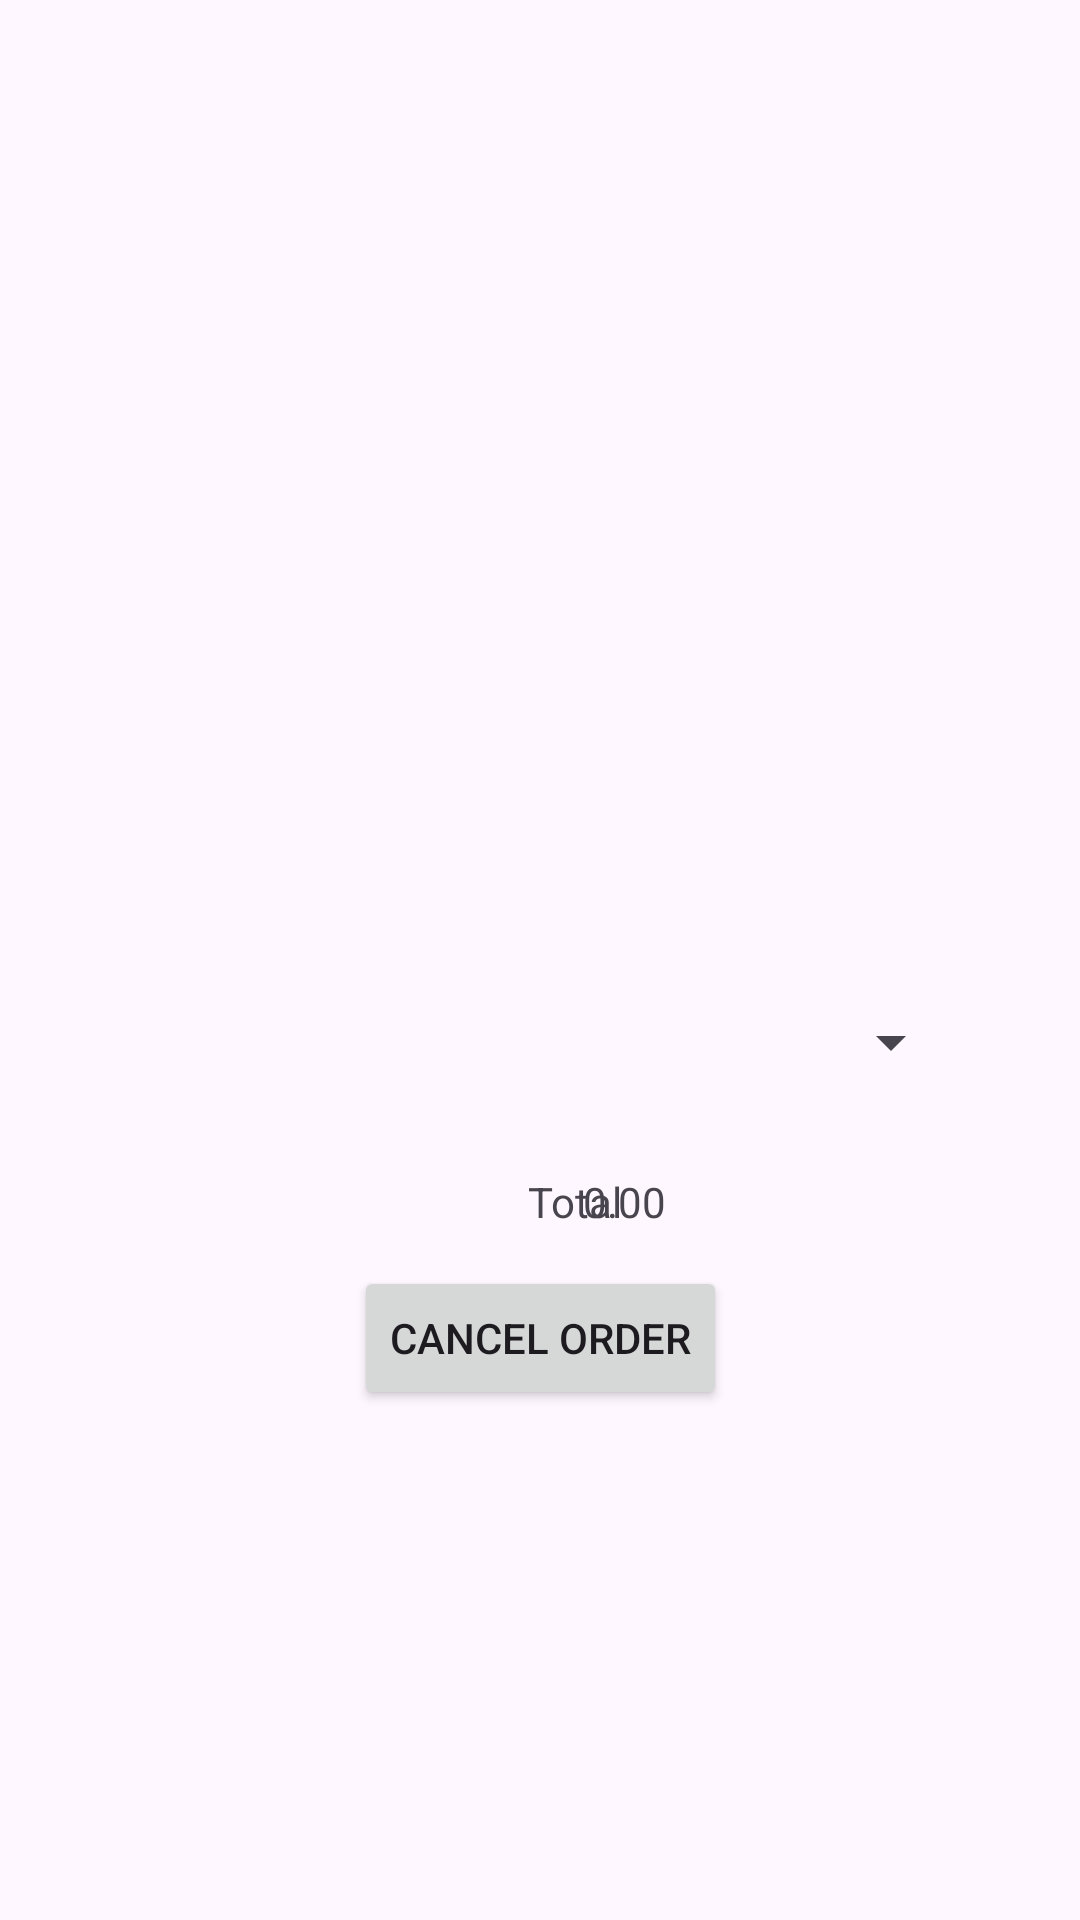

Layout XML and referenced resources for this Android screen:
<!-- AndroidManifest.xml: application theme Theme.RuCoffeeShop -->
<!-- res/layout/store_order_page.xml -->
<?xml version="1.0" encoding="utf-8"?>
<androidx.constraintlayout.widget.ConstraintLayout xmlns:android="http://schemas.android.com/apk/res/android"
    xmlns:app="http://schemas.android.com/apk/res-auto"
    xmlns:tools="http://schemas.android.com/tools"
    android:layout_width="match_parent"
    android:layout_height="match_parent">

    <ListView
        android:id="@+id/OrderItems"
        android:layout_width="392dp"
        android:layout_height="316dp"
        android:layout_marginStart="36dp"
        android:layout_marginTop="84dp"
        android:layout_marginEnd="37dp"
        app:layout_constraintEnd_toEndOf="parent"
        app:layout_constraintStart_toStartOf="parent"
        app:layout_constraintTop_toTopOf="parent" />

    <Button
        android:id="@+id/CancelOrder"
        android:layout_width="wrap_content"
        android:layout_height="wrap_content"
        android:layout_marginBottom="170dp"
        android:text="Cancel Order"
        app:layout_constraintBottom_toBottomOf="parent"
        app:layout_constraintEnd_toEndOf="parent"
        app:layout_constraintStart_toStartOf="parent" />

    <TextView
        android:id="@+id/textView2"
        android:layout_width="wrap_content"
        android:layout_height="wrap_content"
        android:layout_marginStart="176dp"
        android:layout_marginBottom="230dp"
        android:text="Total"
        app:layout_constraintBottom_toBottomOf="parent"
        app:layout_constraintStart_toStartOf="parent" />

    <TextView
        android:id="@+id/FinalTotalTF"
        android:layout_width="wrap_content"
        android:layout_height="wrap_content"
        android:layout_marginEnd="138dp"
        android:layout_marginBottom="230dp"
        android:text="0.00"
        app:layout_constraintBottom_toBottomOf="parent"
        app:layout_constraintEnd_toEndOf="parent" />

    <Spinner
        android:id="@+id/SP_OrderNum"
        android:layout_width="233dp"
        android:layout_height="57dp"
        android:layout_marginStart="88dp"
        android:layout_marginBottom="264dp"
        app:layout_constraintBottom_toBottomOf="parent"
        app:layout_constraintStart_toStartOf="parent" />
</androidx.constraintlayout.widget.ConstraintLayout>
<!-- resources referenced by this layout -->
<resources>
  <style name="Theme.RuCoffeeShop" parent="Base.Theme.RuCoffeeShop" />
  <style name="Base.Theme.RuCoffeeShop" parent="Theme.Material3.DayNight.NoActionBar">
          
          
      </style>
</resources>
